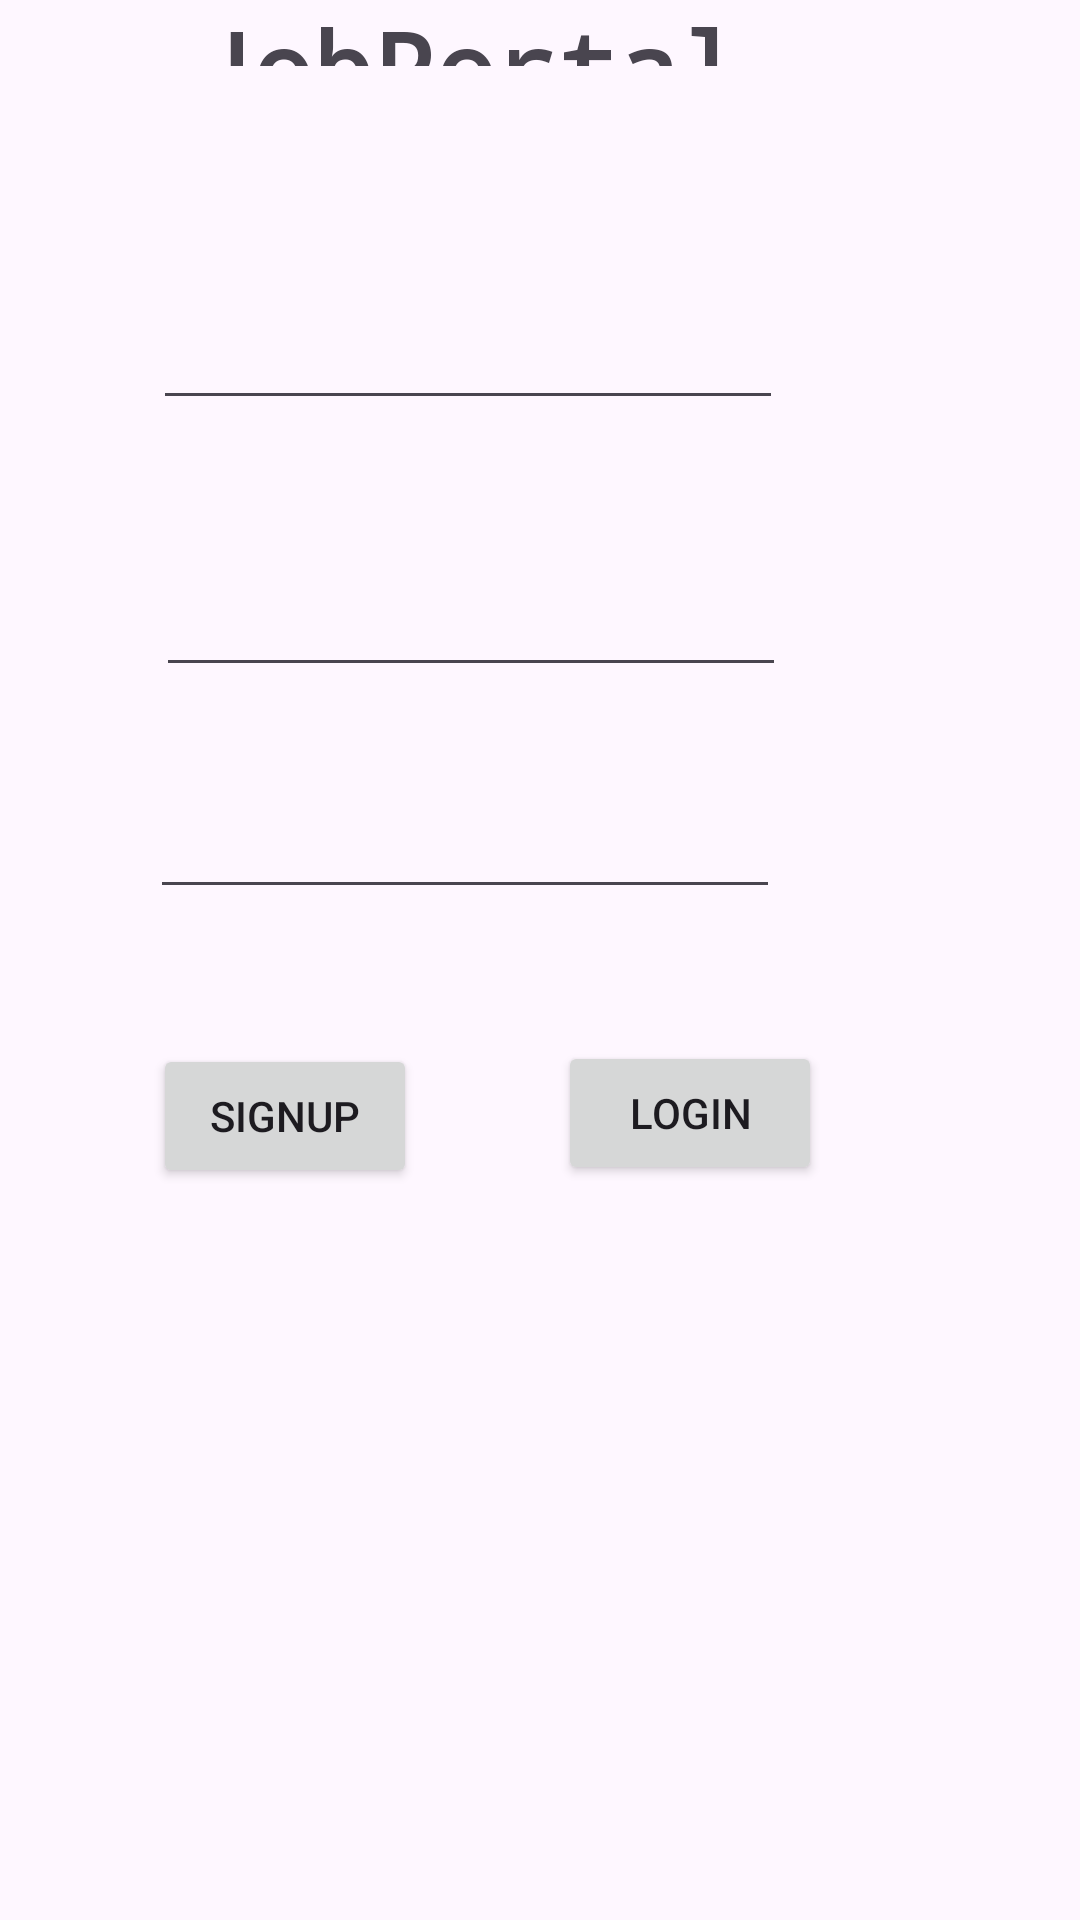

Write the Android layout XML for this screen, with the resource values it uses.
<!-- AndroidManifest.xml: application theme Theme.Sem2Project -->
<!-- res/layout/activity_signup.xml -->
<?xml version="1.0" encoding="utf-8"?>
<RelativeLayout xmlns:android="http://schemas.android.com/apk/res/android"
    xmlns:app="http://schemas.android.com/apk/res-auto"
    xmlns:tools="http://schemas.android.com/tools"
    android:layout_width="match_parent"
    android:layout_height="match_parent"
    tools:context=".SignUp">

    <TextView
        android:layout_width="242dp"
        android:layout_height="wrap_content"
        android:layout_alignParentEnd="true"
        android:layout_alignParentBottom="true"
        android:layout_marginEnd="84dp"
        android:layout_marginBottom="618dp"
        android:fontFamily="monospace"
        android:text="JobPortal"
        android:textAlignment="center"
        android:textSize="34sp"
        android:textStyle="bold"
        app:layout_constraintBottom_toBottomOf="parent"
        app:layout_constraintEnd_toEndOf="parent"
        app:layout_constraintStart_toStartOf="parent"
        app:layout_constraintTop_toTopOf="parent" />

    <Button
        android:id="@+id/signUpBtn"
        android:layout_width="wrap_content"
        android:layout_height="wrap_content"
        android:layout_alignParentEnd="true"
        android:layout_alignParentBottom="true"
        android:layout_marginEnd="221dp"
        android:layout_marginBottom="244dp"
        android:text="Signup" />

    <Button
        android:id="@+id/loginRedirectBtn"
        android:layout_width="wrap_content"
        android:layout_height="wrap_content"
        android:layout_alignParentEnd="true"
        android:layout_alignParentBottom="true"
        android:layout_marginEnd="86dp"
        android:layout_marginBottom="245dp"
        android:text="Login" />

    <EditText
        android:id="@+id/signUpPwd"
        android:layout_width="wrap_content"
        android:layout_height="wrap_content"
        android:layout_alignParentEnd="true"
        android:layout_alignParentBottom="true"
        android:layout_marginEnd="98dp"
        android:layout_marginBottom="411dp"
        android:ems="10"
        android:inputType="textPassword" />

    <EditText
        android:id="@+id/signUpEmail"
        android:layout_width="wrap_content"
        android:layout_height="wrap_content"
        android:layout_alignParentEnd="true"
        android:layout_alignParentBottom="true"
        android:layout_marginEnd="99dp"
        android:layout_marginBottom="500dp"
        android:ems="10"
        android:inputType="textEmailAddress" />

    <EditText
        android:id="@+id/signUpConfirmPwd"
        android:layout_width="wrap_content"
        android:layout_height="wrap_content"
        android:layout_alignParentEnd="true"
        android:layout_alignParentBottom="true"
        android:layout_marginEnd="100dp"
        android:layout_marginBottom="337dp"
        android:ems="10"
        android:inputType="textPassword" />
</RelativeLayout>
<!-- resources referenced by this layout -->
<resources>
  <style name="Theme.Sem2Project" parent="Base.Theme.Sem2Project" />
  <style name="Base.Theme.Sem2Project" parent="Theme.Material3.DayNight.NoActionBar">
          
          
      </style>
</resources>
